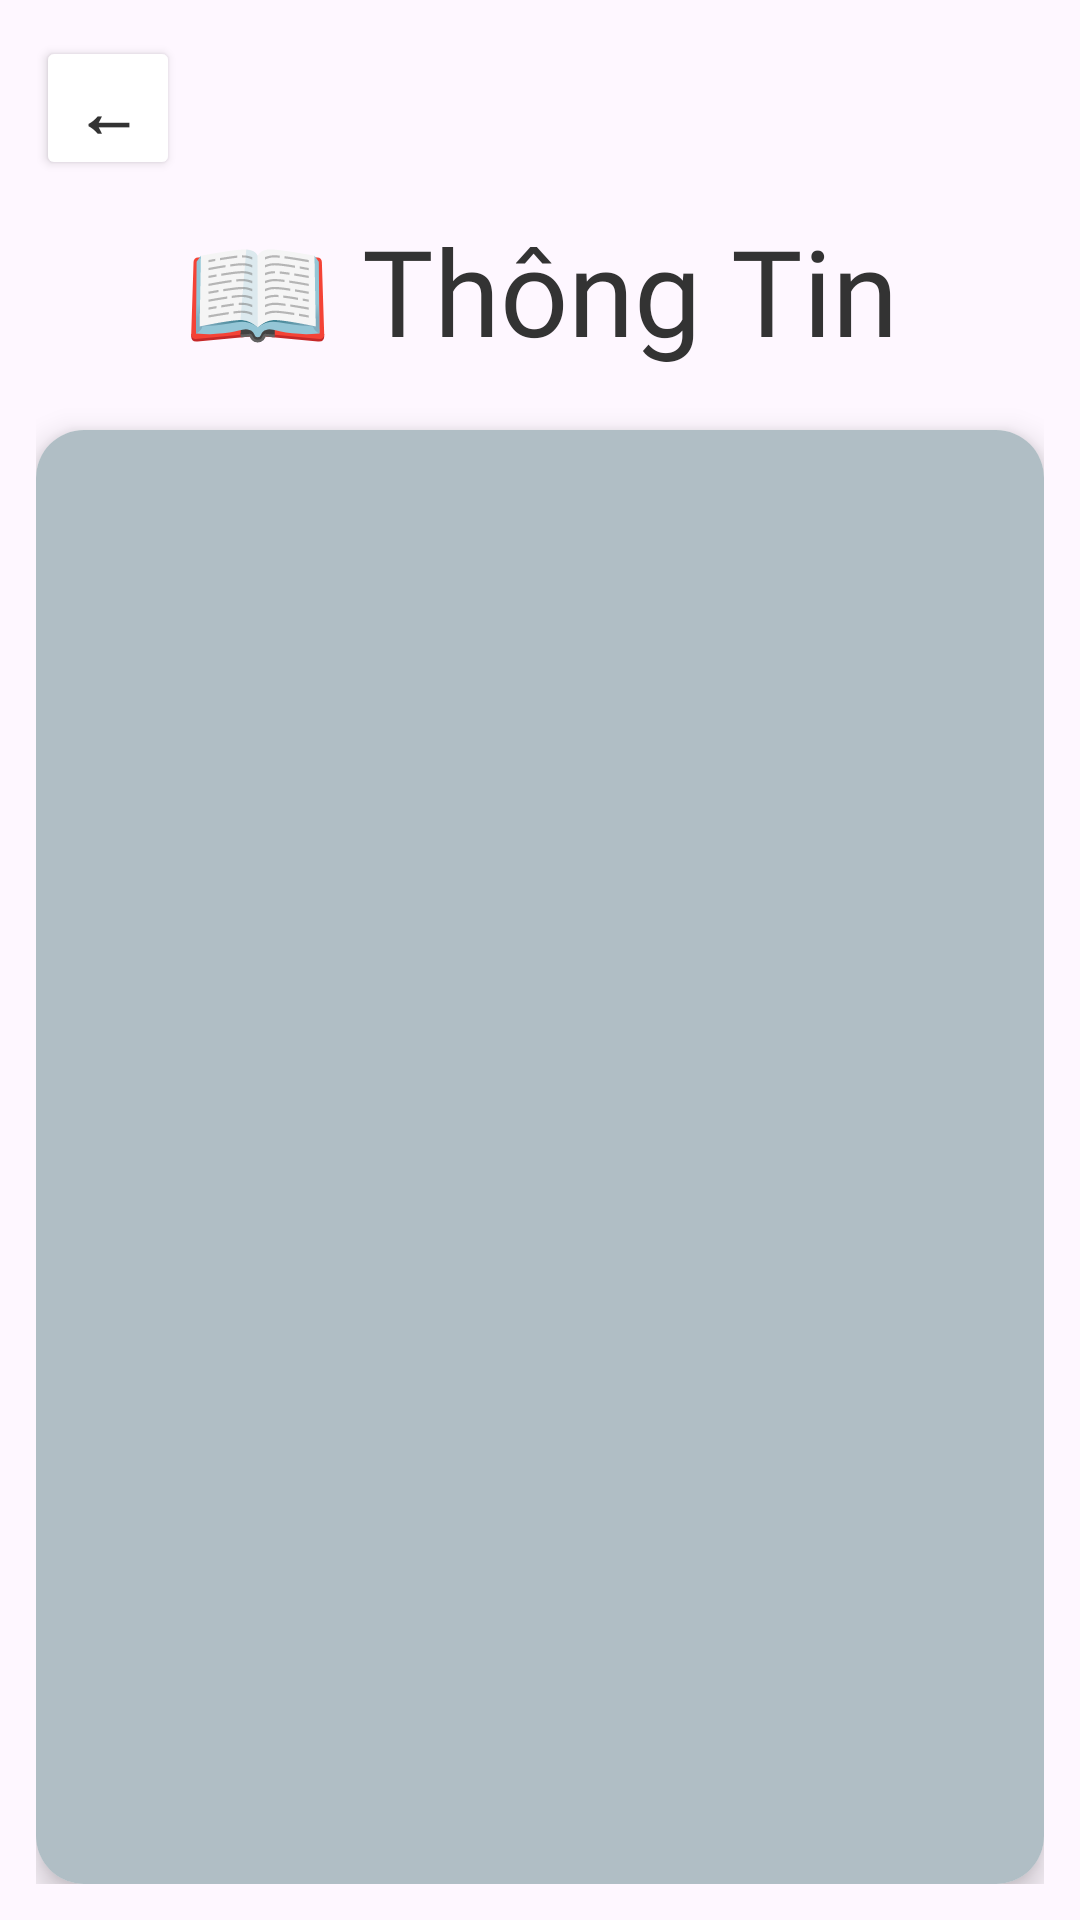

The Android layout XML behind this screen, and the referenced resources:
<!-- AndroidManifest.xml: application theme Theme.UngDungDocTruyen -->
<!-- res/layout/activity_man_thong_tin.xml -->
<?xml version="1.0" encoding="utf-8"?>
<LinearLayout
    xmlns:android="http://schemas.android.com/apk/res/android"
    xmlns:app="http://schemas.android.com/apk/res-auto"
    xmlns:tools="http://schemas.android.com/tools"
    android:layout_width="match_parent"
    android:layout_height="match_parent"
    android:orientation="vertical"
    android:background="@drawable/bgthongtintruyen"
    android:padding="12dp"
    tools:context=".ManThongTin">

    
    <Button
        android:id="@+id/buttonQuayLai"
        android:layout_width="48dp"
        android:layout_height="48dp"
        android:text="←"
        android:textSize="22sp"
        android:textStyle="bold"
        android:textColor="#333333"
        android:backgroundTint="#FFFFFF"
        app:cornerRadius="24dp" />

    
    <TextView
        android:layout_width="match_parent"
        android:layout_height="wrap_content"
        android:layout_marginTop="10dp"
        android:layout_marginBottom="20dp"
        android:fontFamily="@font/quicksand_bold"
        android:gravity="center"
        android:text="📖 Thông Tin"
        android:textColor="#333333"
        android:textSize="40sp" />

    
    <androidx.cardview.widget.CardView
        android:layout_width="match_parent"
        android:layout_height="0dp"
        android:layout_weight="1"
        app:cardCornerRadius="16dp"
        app:cardElevation="6dp">

        <ScrollView
            android:layout_width="match_parent"
            android:layout_height="match_parent"
            android:background="#B0BEC5">

            <TextView
                android:id="@+id/textviewthongtin"
                android:layout_width="match_parent"
                android:layout_height="wrap_content"
                android:padding="20dp"
                android:fontFamily="@font/quicksand_bold"
                android:textColor="#444444"
                android:textSize="30sp"
                android:lineSpacingExtra="8dp" />

        </ScrollView>

    </androidx.cardview.widget.CardView>

</LinearLayout>
<!-- resources referenced by this layout -->
<resources>
  <style name="Theme.UngDungDocTruyen" parent="Base.Theme.UngDungDocTruyen" />
  <style name="Base.Theme.UngDungDocTruyen" parent="Theme.Material3.DayNight.NoActionBar">
          
          
      </style>
</resources>
